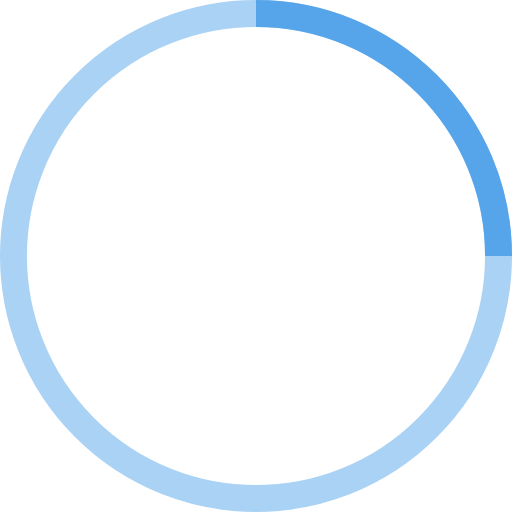
t = 0.00 s
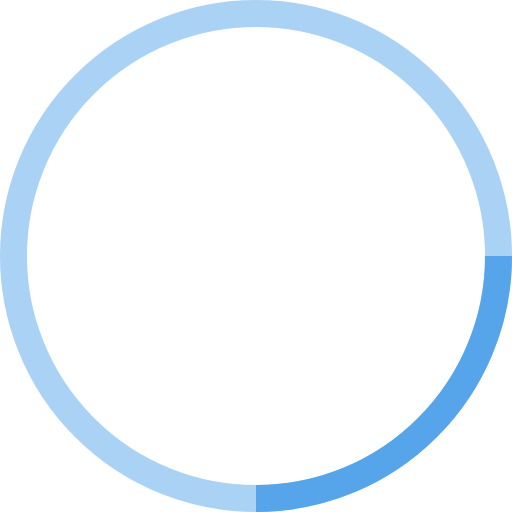
t = 0.25 s
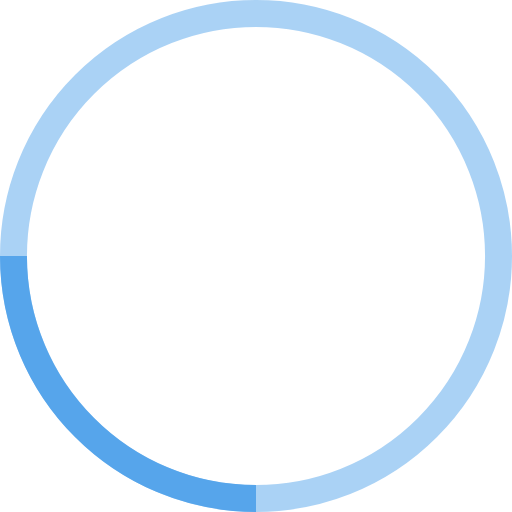
t = 0.50 s
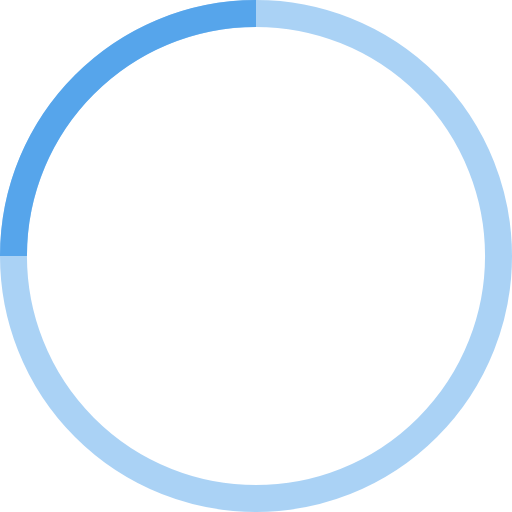
t = 0.75 s

The animated SVG that drew these frames (rendered in a browser with its animation timeline set to each time). Animation: 1 SMIL element (animateTransform=1); one cycle of 1.00 s, repeats indefinitely.

<!-- By Sam Herbert (@sherb), for everyone. More @ http://goo.gl/7AJzbL -->
<svg width="38" height="38" viewBox="0 0 38 38" xmlns="http://www.w3.org/2000/svg" stroke="#56a5eb">
    <g fill="none" fill-rule="evenodd">
        <g transform="translate(1 1)" stroke-width="2">
            <circle stroke-opacity=".5" cx="18" cy="18" r="18"/>
            <path d="M36 18c0-9.94-8.06-18-18-18">
                <animateTransform
                    attributeName="transform"
                    type="rotate"
                    from="0 18 18"
                    to="360 18 18"
                    dur="1s"
                    repeatCount="indefinite"/>
            </path>
        </g>
    </g>
</svg>
